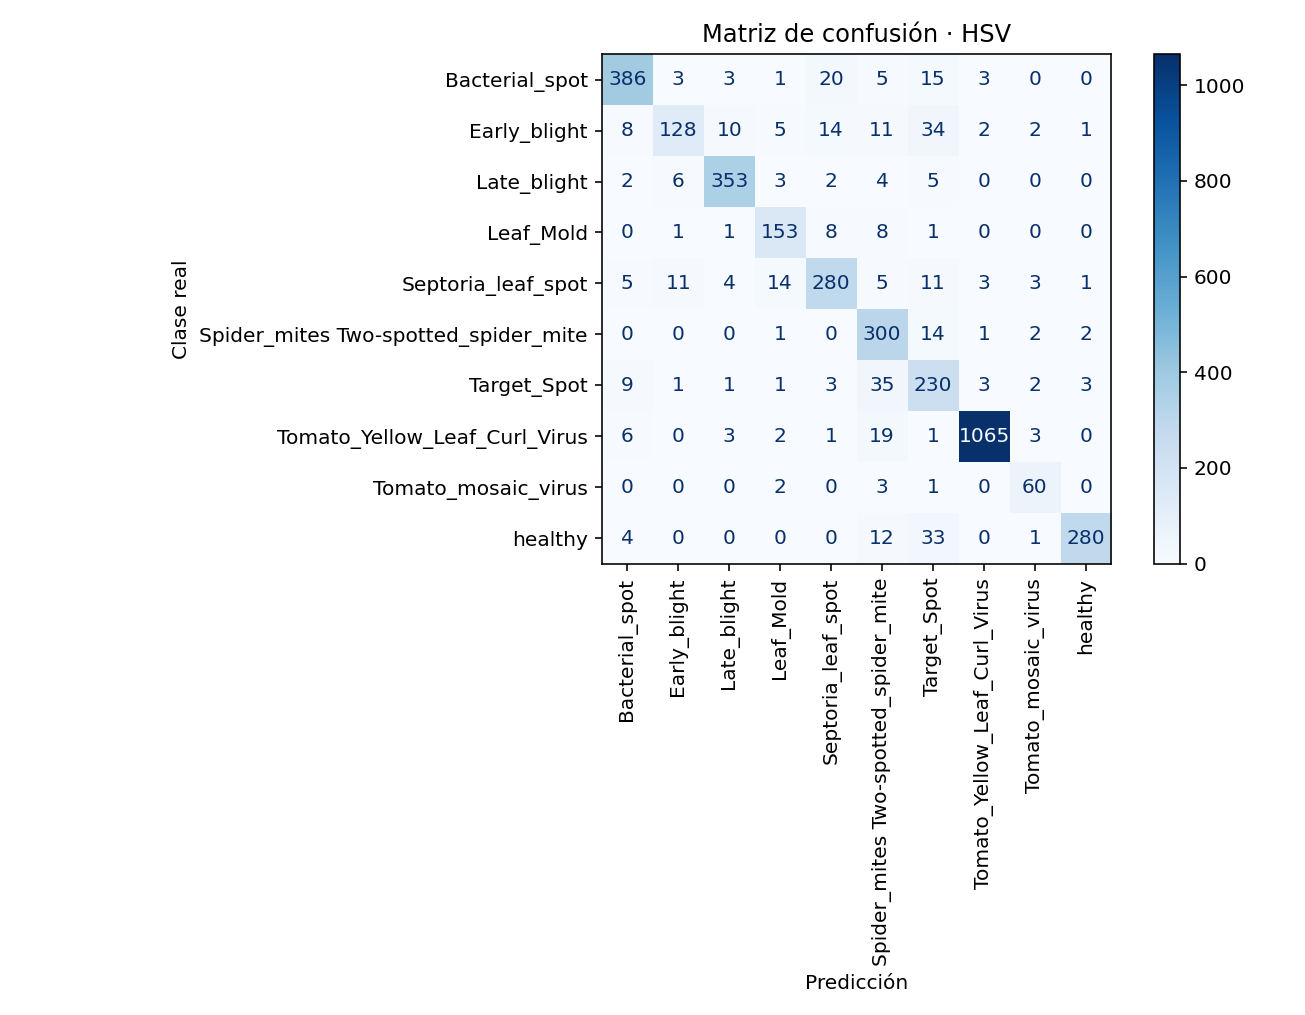

The table this chart was drawn from, first rows:
, Tomato___Bacterial_spot, Tomato___Early_blight, Tomato___Late_blight, Tomato___Leaf_Mold, Tomato___Septoria_leaf_spot, Tomato___Spider_mites Two-spotted_spider…, Tomato___Target_Spot, Tomato___Tomato_Yellow_Leaf_Curl_Virus, Tomato___Tomato_mosaic_virus, Tomato___healthy
Tomato___Bacterial_spot, 386, 3, 3, 1, 20, 5, 15, 3, 0, 0
Tomato___Early_blight, 8, 128, 10, 5, 14, 11, 34, 2, 2, 1
Tomato___Late_blight, 2, 6, 353, 3, 2, 4, 5, 0, 0, 0
Tomato___Leaf_Mold, 0, 1, 1, 153, 8, 8, 1, 0, 0, 0
Tomato___Septoria_leaf_spot, 5, 11, 4, 14, 280, 5, 11, 3, 3, 1
Tomato___Spider_mites Two-spotted_spider…, 0, 0, 0, 1, 0, 300, 14, 1, 2, 2
Tomato___Target_Spot, 9, 1, 1, 1, 3, 35, 230, 3, 2, 3
Tomato___Tomato_Yellow_Leaf_Curl_Virus, 6, 0, 3, 2, 1, 19, 1, 1065, 3, 0
Tomato___Tomato_mosaic_virus, 0, 0, 0, 2, 0, 3, 1, 0, 60, 0
Tomato___healthy, 4, 0, 0, 0, 0, 12, 33, 0, 1, 280
